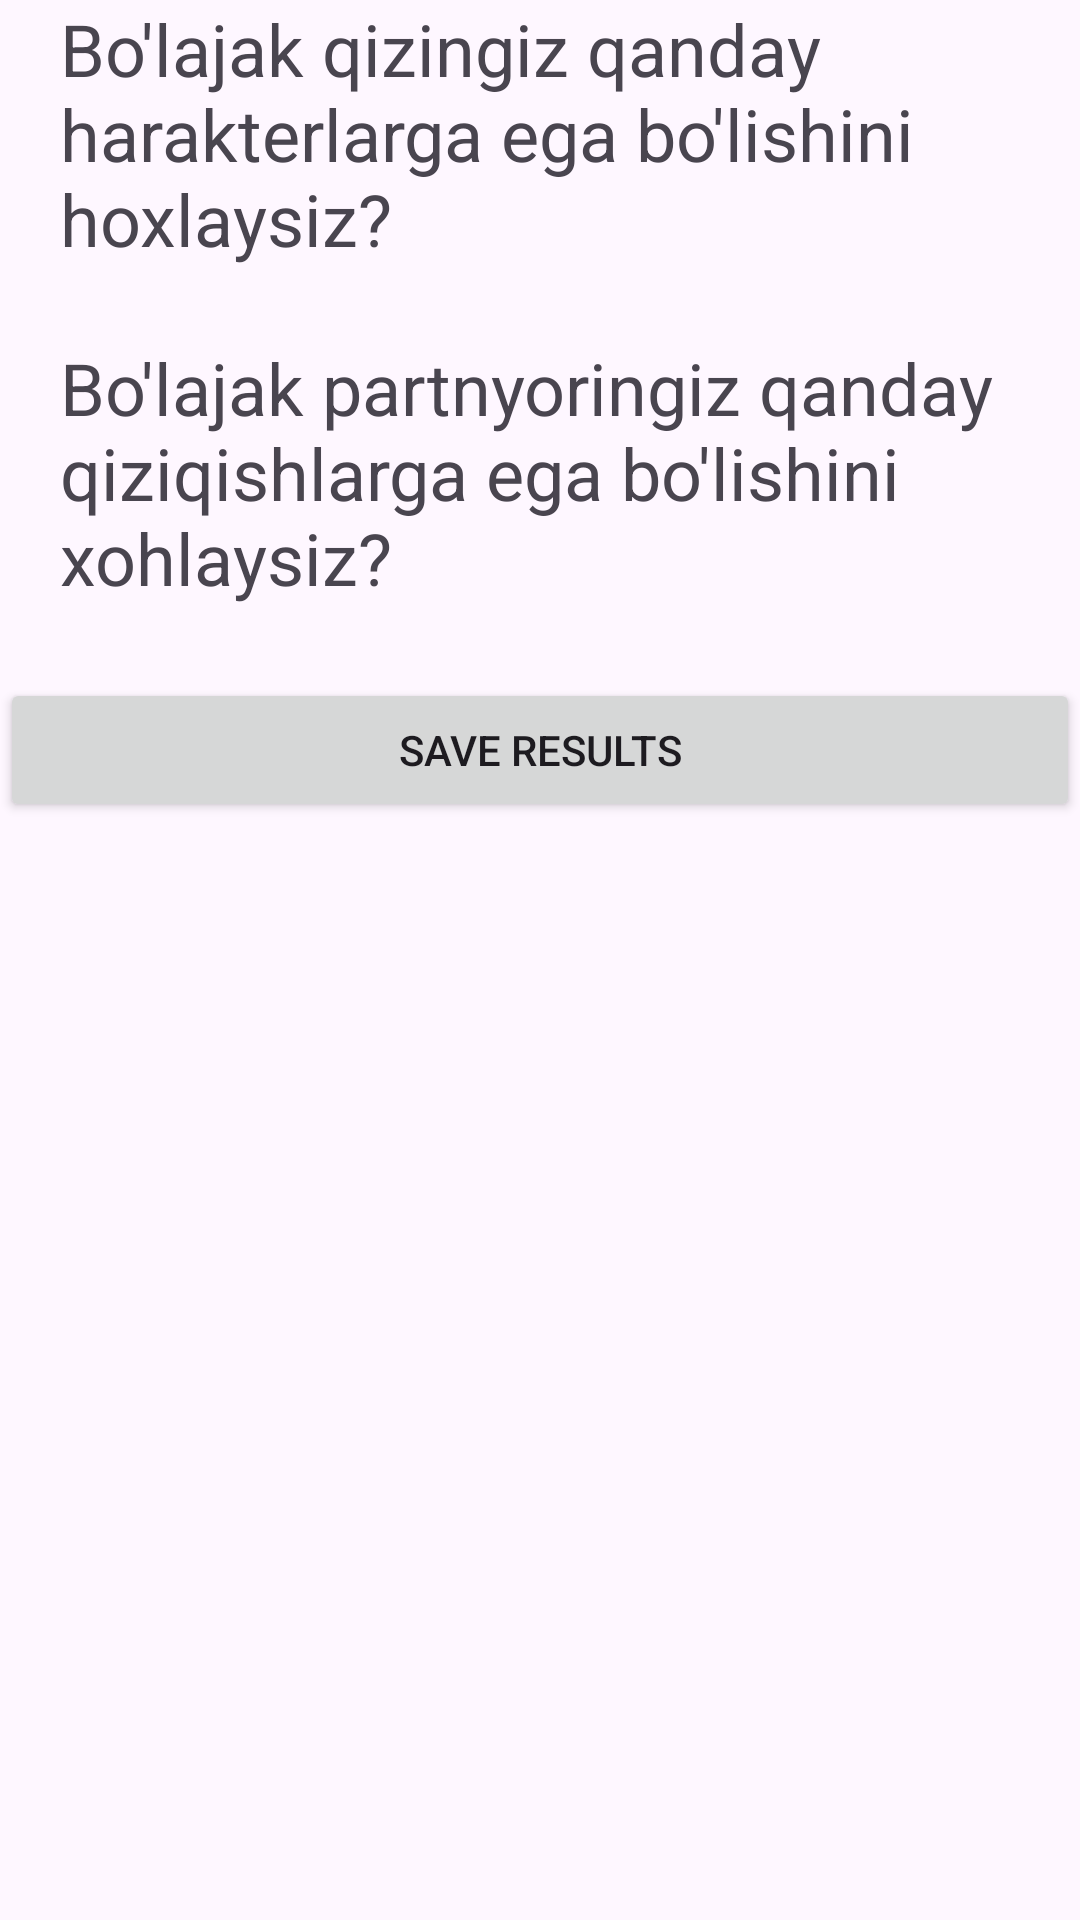

This screen was rendered from an Android layout file. Write that file and the resources it references.
<!-- AndroidManifest.xml: application theme Theme.Testoviy_Dating -->
<!-- res/layout/fragment_boys_questions.xml -->
<?xml version="1.0" encoding="utf-8"?>
<androidx.constraintlayout.widget.ConstraintLayout xmlns:android="http://schemas.android.com/apk/res/android"
    xmlns:tools="http://schemas.android.com/tools"
    android:layout_width="match_parent"
    android:layout_height="match_parent"
    xmlns:app="http://schemas.android.com/apk/res-auto"
    tools:context=".childfragments.BoysQuestionsFragment">

    <androidx.core.widget.NestedScrollView
        android:layout_width="match_parent"
        android:layout_height="0dp"
        android:id="@+id/nestedScrollView"
        app:layout_constraintTop_toTopOf="parent"
        app:layout_constraintBottom_toBottomOf="parent">

        <LinearLayout
            android:layout_width="match_parent"
            android:layout_height="wrap_content"
            android:orientation="vertical">

            <androidx.recyclerview.widget.RecyclerView
                android:id="@+id/recyclerView"
                android:layout_width="match_parent"
                android:layout_height="wrap_content"
                app:layoutManager="androidx.recyclerview.widget.LinearLayoutManager"
                tools:listitem="@layout/item_question" />


            <TextView
                android:layout_width="wrap_content"
                android:layout_height="wrap_content"
                android:textSize="24sp"
                android:text="Bo'lajak qizingiz qanday harakterlarga ega bo'lishini hoxlaysiz?"
                android:layout_marginHorizontal="20dp"
                android:id="@+id/introd"/>

            <androidx.recyclerview.widget.RecyclerView
                android:id="@+id/traitsRecyclerView"
                android:layout_width="match_parent"
                android:layout_height="wrap_content"
                app:layoutManager="androidx.recyclerview.widget.LinearLayoutManager"
                tools:listitem="@layout/item_trait"
                android:layout_marginTop="12dp"
                android:layout_marginBottom="12dp" />



            <TextView
                android:layout_width="wrap_content"
                android:layout_height="wrap_content"
                android:textSize="24sp"
                android:text="Bo'lajak partnyoringiz qanday qiziqishlarga ega bo'lishini xohlaysiz?"
                android:layout_marginHorizontal="20dp"
                android:id="@+id/introd2"/>



            <androidx.recyclerview.widget.RecyclerView
                android:id="@+id/interestRecyclerView"
                android:layout_width="match_parent"
                android:layout_height="wrap_content"
                app:layoutManager="androidx.recyclerview.widget.LinearLayoutManager"
                tools:listitem="@layout/item_trait"
                android:layout_marginTop="12dp"
                android:layout_marginBottom="12dp" />


            <Button
                android:id="@+id/saveButton"
                android:layout_width="match_parent"
                android:layout_height="wrap_content"
                app:layout_constraintBottom_toBottomOf="parent"
                android:text="Save Results" />





        </LinearLayout>
    </androidx.core.widget.NestedScrollView>
</androidx.constraintlayout.widget.ConstraintLayout>
<!-- res/layout/item_question.xml (included above) -->
<?xml version="1.0" encoding="utf-8"?>
<LinearLayout xmlns:android="http://schemas.android.com/apk/res/android"
    android:layout_width="match_parent"
    android:layout_height="wrap_content"
    android:orientation="vertical"
    android:padding="16dp">

    <TextView
        android:id="@+id/tvQuestion"
        android:layout_width="wrap_content"
        android:layout_height="wrap_content"
        android:textSize="16sp"
        android:textStyle="bold" />

    <RadioGroup
        android:id="@+id/rgChoices"
        android:layout_width="match_parent"
        android:layout_height="wrap_content"
        android:orientation="vertical" />
</LinearLayout>
<!-- res/layout/item_trait.xml (included above) -->
<?xml version="1.0" encoding="utf-8"?>
<LinearLayout xmlns:android="http://schemas.android.com/apk/res/android"
    android:layout_width="match_parent"
    android:layout_height="wrap_content"
    android:orientation="horizontal"
    android:padding="16dp">

    <CheckBox
        android:id="@+id/checkBoxTrait"
        android:layout_width="wrap_content"
        android:layout_height="wrap_content"
        android:text="Trait" />
</LinearLayout>
<!-- resources referenced by this layout -->
<resources>
  <style name="Theme.Testoviy_Dating" parent="Base.Theme.Testoviy_Dating" />
  <style name="Base.Theme.Testoviy_Dating" parent="Theme.Material3.DayNight.NoActionBar">
          
          
      </style>
</resources>
